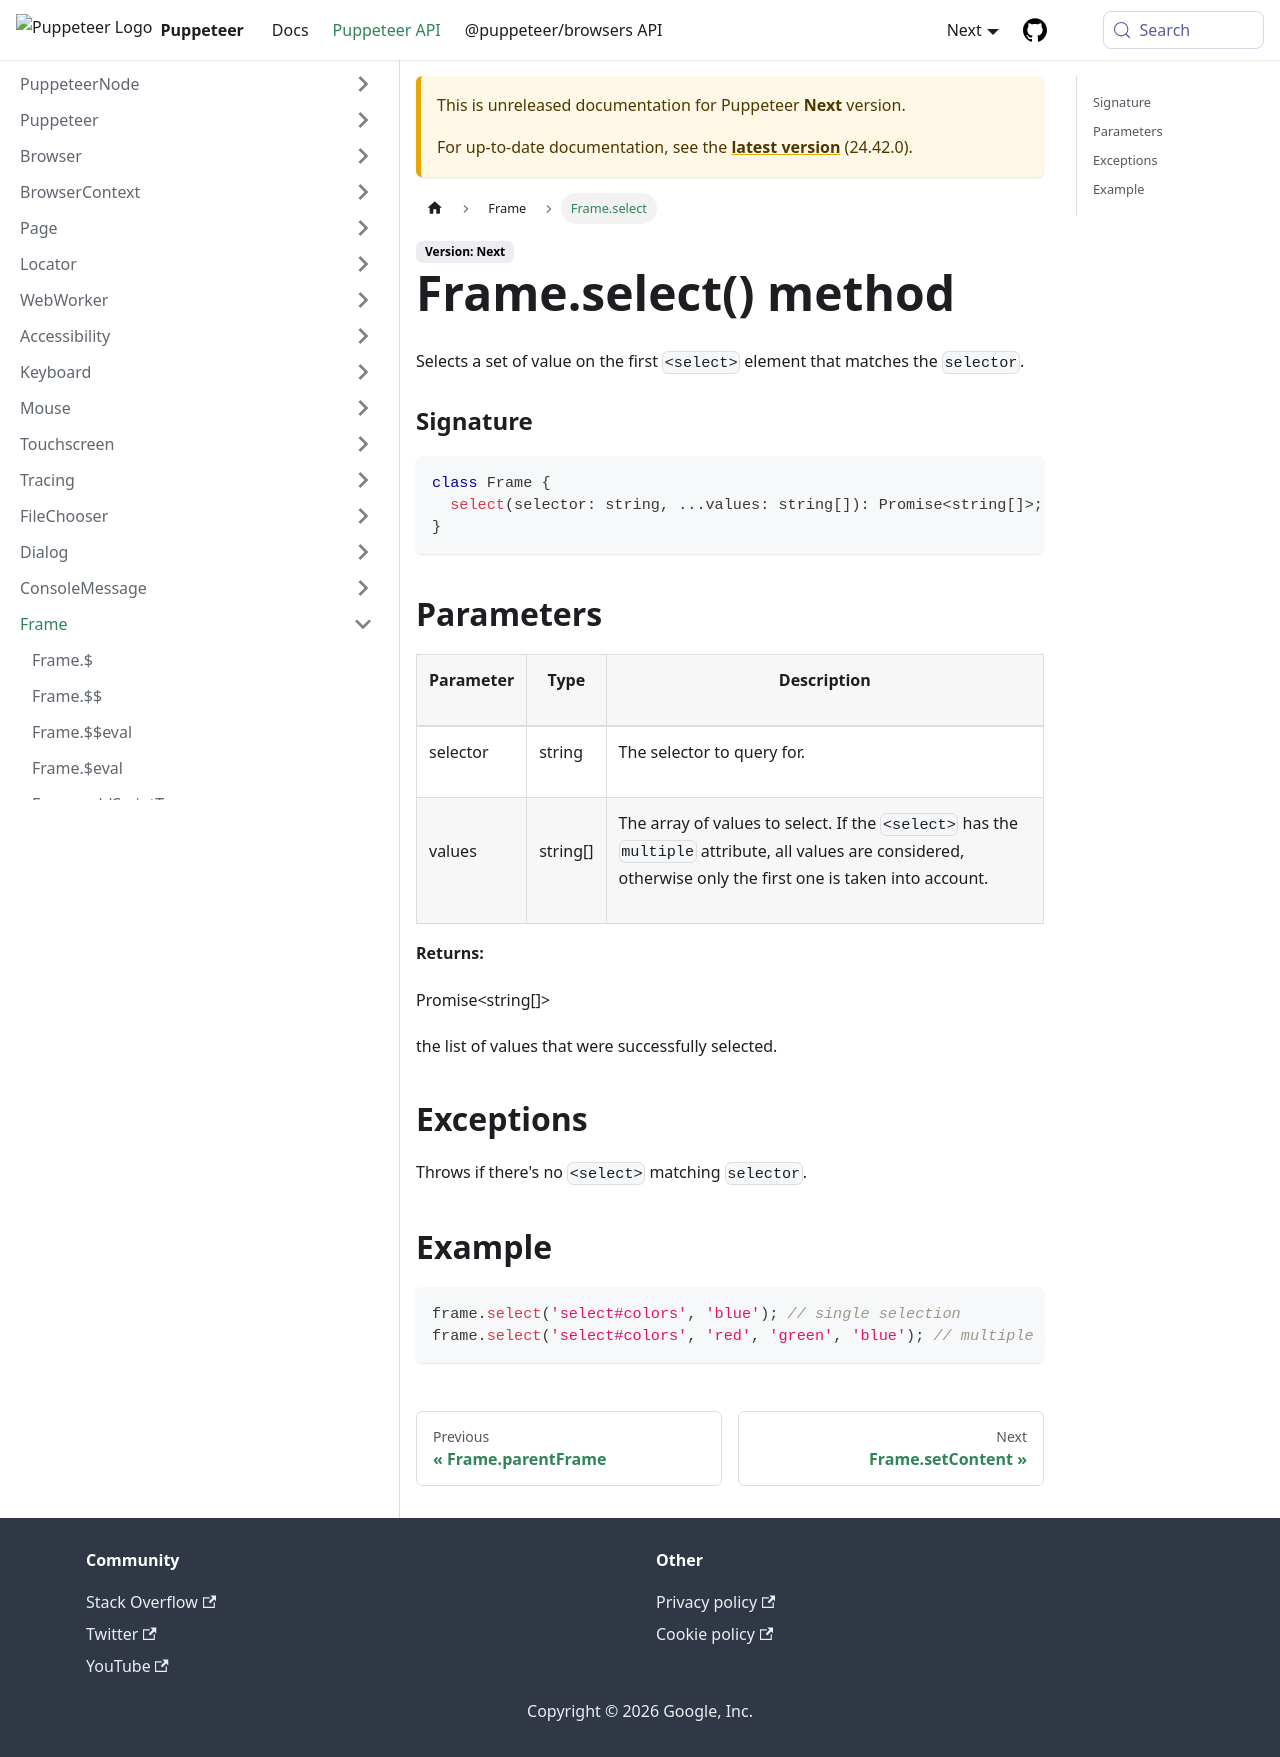

repository: fernandoesteban2408-ux/fernandoesteban2408-gmail.com · page: next/api/puppeteer.frame.select.html · generator: docusaurus

---
sidebar_label: Frame.select
---

# Frame.select() method

Selects a set of value on the first `<select>` element that matches the `selector`.

### Signature

```typescript
class Frame {
  select(selector: string, ...values: string[]): Promise<string[]>;
}
```

## Parameters

<table><thead><tr><th>

Parameter

</th><th>

Type

</th><th>

Description

</th></tr></thead>
<tbody><tr><td>

selector

</td><td>

string

</td><td>

The selector to query for.

</td></tr>
<tr><td>

values

</td><td>

string\[\]

</td><td>

The array of values to select. If the `<select>` has the `multiple` attribute, all values are considered, otherwise only the first one is taken into account.

</td></tr>
</tbody></table>

**Returns:**

Promise&lt;string\[\]&gt;

the list of values that were successfully selected.

## Exceptions

Throws if there's no `<select>` matching `selector`.

## Example

```ts
frame.select('select#colors', 'blue'); // single selection
frame.select('select#colors', 'red', 'green', 'blue'); // multiple selections
```
